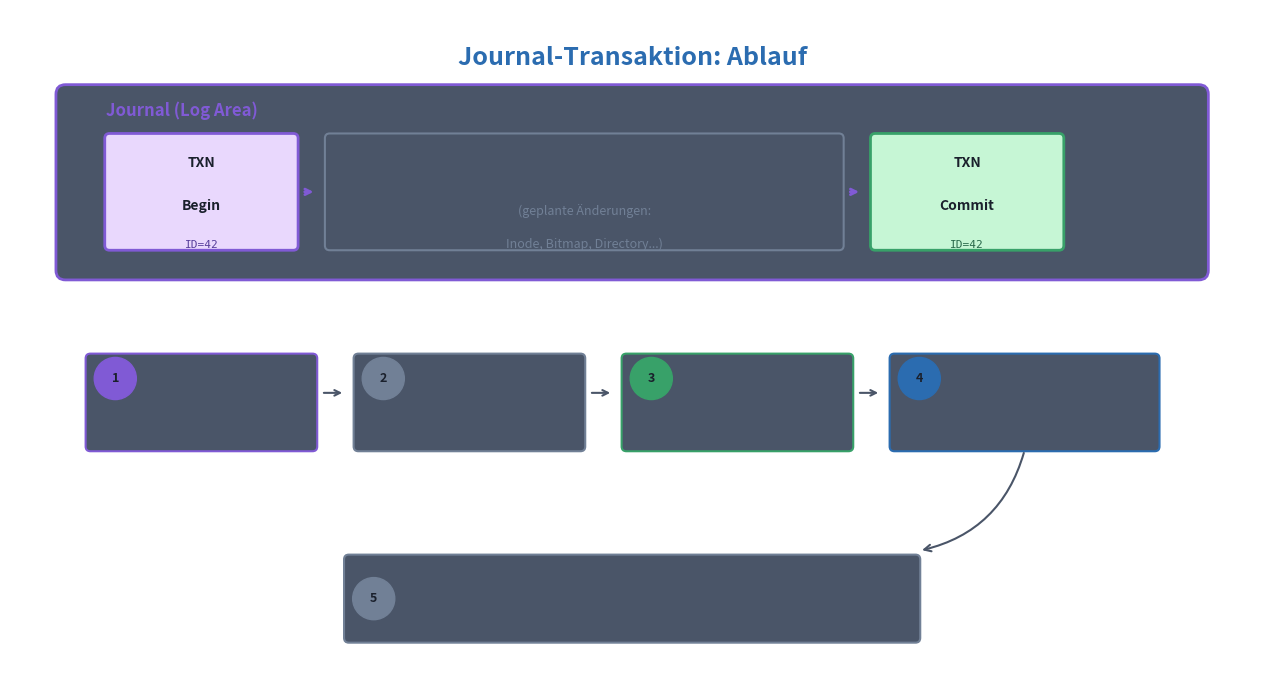

Write the Python code that produced this figure. (Note: this script raises an exception after producing the figure.)
#!/usr/bin/env python3
"""
Creates a journal transaction flow diagram for 04-Journaling.md
"""

import matplotlib.pyplot as plt
import matplotlib.patches as mpatches
from matplotlib.patches import FancyBboxPatch, FancyArrowPatch, Rectangle
import numpy as np

# Set up the figure with dark theme
fig, ax = plt.subplots(1, 1, figsize=(13, 7))

# Theme-agnostic colors (work on dark and light backgrounds)
# Using colors with good contrast in both modes
text_color = '#4A5568'       # Medium gray for text (works on both)
title_color = '#2B6CB0'      # Medium blue for titles
border_color = '#718096'     # Gray for borders
highlight_bg = '#E2E8F0'     # Light gray with some opacity for boxes
journal_color = '#805AD5'    # Purple for journal
disk_color = '#3182CE'       # Blue for disk
metadata_color = '#DD6B20'   # Orange for metadata  
data_color = '#38A169'       # Green for data
success_color = '#38A169'    # Green for success
warning_color = '#DD6B20'    # Orange for warnings
danger_color = '#E53E3E'     # Red for danger
old_color = '#E53E3E'        # Red for old data
new_color = '#38A169'        # Green for new data
pointer_color = '#805AD5'    # Purple for pointer
fs_color = '#3182CE'         # Blue for filesystem
commit_color = '#38A169'     # Green for commit
desc_color = '#DD6B20'       # Orange for descriptor

fig.patch.set_facecolor('none')
ax.set_facecolor('none')
ax.set_xlim(0, 13)
ax.set_ylim(0, 7)
ax.set_aspect('equal')
ax.axis('off')

# Title
ax.text(6.5, 6.5, 'Journal-Transaktion: Ablauf', 
        fontsize=18, fontweight='bold', color=title_color,
        ha='center', va='center')

# ===== Journal Area (Ring Buffer visualization) =====
journal_box = FancyBboxPatch((0.5, 4.2), 12, 2.0,
                              boxstyle="round,pad=0.02,rounding_size=0.1",
                              facecolor='#4A5568', edgecolor=journal_color,
                              linewidth=2)
ax.add_patch(journal_box)
ax.text(1.0, 5.95, 'Journal (Log Area)', fontsize=12, fontweight='bold',
        color=journal_color, ha='left', va='center')

# Transaction blocks in journal
# TXN Begin
begin_box = FancyBboxPatch((1.0, 4.5), 2.0, 1.2,
                            boxstyle="round,pad=0.01,rounding_size=0.05",
                            facecolor='#E9D8FD', edgecolor=journal_color,
                            linewidth=2)
ax.add_patch(begin_box)
ax.text(2.0, 5.4, 'TXN', fontsize=10, fontweight='bold', color='#1A202C',
        ha='center', va='center')
ax.text(2.0, 4.95, 'Begin', fontsize=10, fontweight='bold', color='#1A202C',
        ha='center', va='center')
ax.text(2.0, 4.55, 'ID=42', fontsize=8, color='#553C9A',
        ha='center', va='center', family='monospace')

# Log Records
log_box = FancyBboxPatch((3.3, 4.5), 5.4, 1.2,
                          boxstyle="round,pad=0.01,rounding_size=0.05",
                          facecolor='#4A5568', edgecolor=border_color,
                          linewidth=1.5)
ax.add_patch(log_box)
ax.text(6.0, 5.4, 'Log Records', fontsize=10, fontweight='bold', color=text_color,
        ha='center', va='center')
ax.text(6.0, 4.9, '(geplante Änderungen:', fontsize=9, color='#718096',
        ha='center', va='center')
ax.text(6.0, 4.55, 'Inode, Bitmap, Directory...)', fontsize=9, color='#718096',
        ha='center', va='center')

# TXN Commit
commit_box = FancyBboxPatch((9.0, 4.5), 2.0, 1.2,
                             boxstyle="round,pad=0.01,rounding_size=0.05",
                             facecolor='#C6F6D5', edgecolor=success_color,
                             linewidth=2)
ax.add_patch(commit_box)
ax.text(10.0, 5.4, 'TXN', fontsize=10, fontweight='bold', color='#1A202C',
        ha='center', va='center')
ax.text(10.0, 4.95, 'Commit', fontsize=10, fontweight='bold', color='#1A202C',
        ha='center', va='center')
ax.text(10.0, 4.55, 'ID=42', fontsize=8, color='#276749',
        ha='center', va='center', family='monospace')

# Arrows between journal blocks
ax.annotate('', xy=(3.2, 5.1), xytext=(3.05, 5.1),
            arrowprops=dict(arrowstyle='->', color=journal_color, lw=2))
ax.annotate('', xy=(8.9, 5.1), xytext=(8.75, 5.1),
            arrowprops=dict(arrowstyle='->', color=journal_color, lw=2))

# ===== Steps below =====
steps_y = 3.0

# Step 1
step1_box = FancyBboxPatch((0.8, steps_y - 0.6), 2.4, 1.0,
                            boxstyle="round,pad=0.01,rounding_size=0.05",
                            facecolor='#4A5568', edgecolor=journal_color,
                            linewidth=1.5)
ax.add_patch(step1_box)
step1_circle = plt.Circle((1.1, steps_y + 0.15), 0.22, color=journal_color, fill=True)
ax.add_patch(step1_circle)
ax.text(1.1, steps_y + 0.15, '1', fontsize=9, fontweight='bold', color='#1A202C',
        ha='center', va='center')
ax.text(2.0, steps_y + 0.15, 'Transaktion', fontsize=9, color=text_color,
        ha='center', va='center')
ax.text(2.0, steps_y - 0.2, 'starten', fontsize=9, color=text_color,
        ha='center', va='center')

# Step 2
step2_box = FancyBboxPatch((3.6, steps_y - 0.6), 2.4, 1.0,
                            boxstyle="round,pad=0.01,rounding_size=0.05",
                            facecolor='#4A5568', edgecolor=border_color,
                            linewidth=1.5)
ax.add_patch(step2_box)
step2_circle = plt.Circle((3.9, steps_y + 0.15), 0.22, color=border_color, fill=True)
ax.add_patch(step2_circle)
ax.text(3.9, steps_y + 0.15, '2', fontsize=9, fontweight='bold', color='#1A202C',
        ha='center', va='center')
ax.text(4.8, steps_y + 0.15, 'Änderungen', fontsize=9, color=text_color,
        ha='center', va='center')
ax.text(4.8, steps_y - 0.2, 'loggen', fontsize=9, color=text_color,
        ha='center', va='center')

# Step 3
step3_box = FancyBboxPatch((6.4, steps_y - 0.6), 2.4, 1.0,
                            boxstyle="round,pad=0.01,rounding_size=0.05",
                            facecolor='#4A5568', edgecolor=success_color,
                            linewidth=1.5)
ax.add_patch(step3_box)
step3_circle = plt.Circle((6.7, steps_y + 0.15), 0.22, color=success_color, fill=True)
ax.add_patch(step3_circle)
ax.text(6.7, steps_y + 0.15, '3', fontsize=9, fontweight='bold', color='#1A202C',
        ha='center', va='center')
ax.text(7.6, steps_y + 0.15, 'Commit', fontsize=9, color=text_color,
        ha='center', va='center')
ax.text(7.6, steps_y - 0.2, 'schreiben', fontsize=9, color=text_color,
        ha='center', va='center')

# Step 4
step4_box = FancyBboxPatch((9.2, steps_y - 0.6), 2.8, 1.0,
                            boxstyle="round,pad=0.01,rounding_size=0.05",
                            facecolor='#4A5568', edgecolor=title_color,
                            linewidth=1.5)
ax.add_patch(step4_box)
step4_circle = plt.Circle((9.5, steps_y + 0.15), 0.22, color=title_color, fill=True)
ax.add_patch(step4_circle)
ax.text(9.5, steps_y + 0.15, '4', fontsize=9, fontweight='bold', color='#1A202C',
        ha='center', va='center')
ax.text(10.6, steps_y + 0.15, 'Checkpoint:', fontsize=9, color=text_color,
        ha='center', va='center')
ax.text(10.6, steps_y - 0.2, 'auf FS anwenden', fontsize=9, color=text_color,
        ha='center', va='center')

# Arrows between steps
for x in [3.25, 6.05, 8.85]:
    ax.annotate('', xy=(x + 0.25, steps_y), xytext=(x, steps_y),
                arrowprops=dict(arrowstyle='->', color=text_color, lw=1.5))

# ===== Step 5 at bottom =====
step5_box = FancyBboxPatch((3.5, 0.4), 6, 0.9,
                            boxstyle="round,pad=0.01,rounding_size=0.05",
                            facecolor='#4A5568', edgecolor='#718096',
                            linewidth=1.5)
ax.add_patch(step5_box)
step5_circle = plt.Circle((3.8, 0.85), 0.22, color='#718096', fill=True)
ax.add_patch(step5_circle)
ax.text(3.8, 0.85, '5', fontsize=9, fontweight='bold', color='#1A202C',
        ha='center', va='center')
ax.text(6.5, 0.85, 'Journal-Eintrag als "abgeschlossen" markieren (oder löschen)', 
        fontsize=9, color=text_color, ha='center', va='center')

# Arrow from step 4 to step 5 (curved to connect properly)
arrow_4_to_5 = FancyArrowPatch((10.6, 2.4), (9.5, 1.35),
                                arrowstyle='->', mutation_scale=12,
                                color=text_color, linewidth=1.5,
                                connectionstyle="arc3,rad=-0.3")
ax.add_patch(arrow_4_to_5)

plt.tight_layout()
plt.savefig('/media/andhue/Wissen/open-lectures/L-Betriebssysteme, Rechnernetze und verteilte Systeme/02-Betriebssysteme/07-Dateisysteme/assets/journal-transaktion.png',
            dpi=150, transparent=True, edgecolor='none', bbox_inches='tight')
plt.close()

print("Created journal-transaktion.png")
